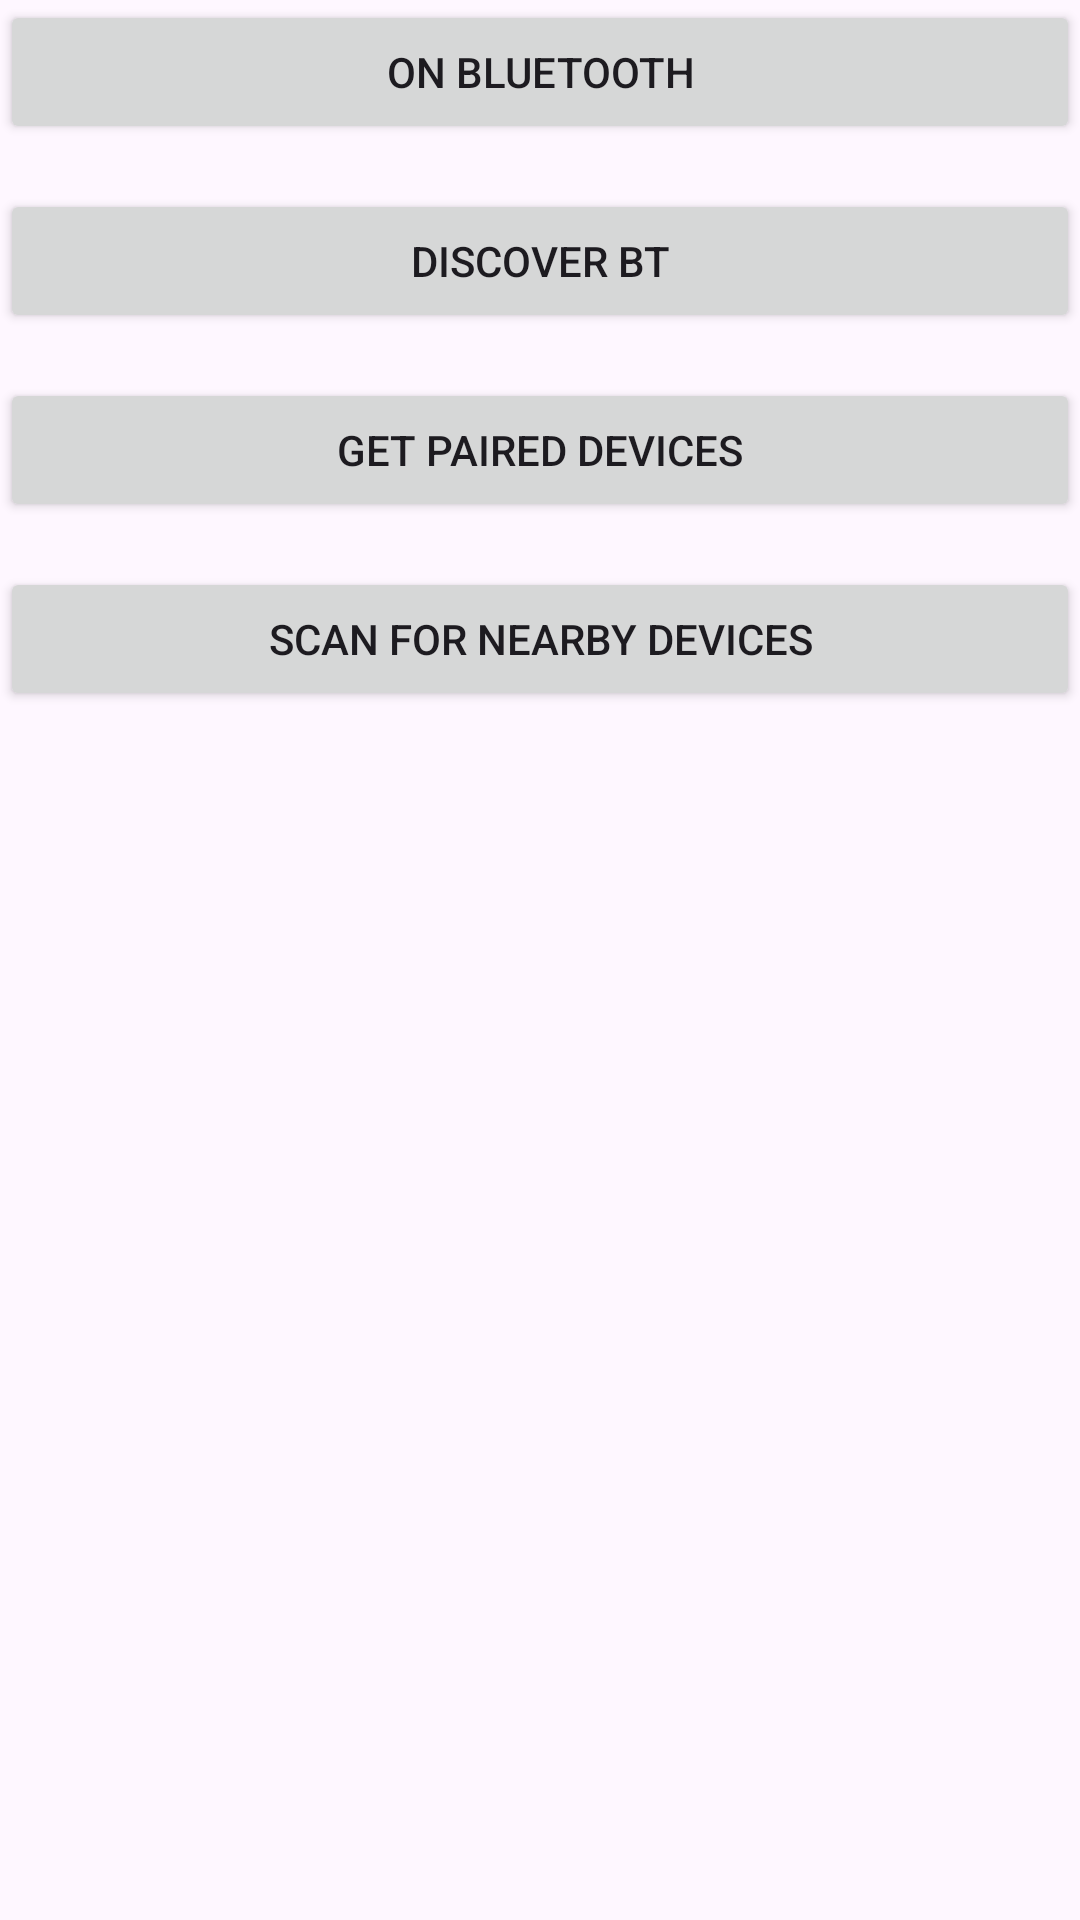

Produce the Android XML layout that renders to this screen, including the resource entries it uses.
<!-- AndroidManifest.xml: application theme Theme.BHDemo -->
<!-- res/layout/activity_bluetooth.xml -->
<?xml version="1.0" encoding="utf-8"?>
<LinearLayout xmlns:android="http://schemas.android.com/apk/res/android"
    xmlns:app="http://schemas.android.com/apk/res-auto"
    xmlns:tools="http://schemas.android.com/tools"
    android:layout_width="match_parent"
    android:layout_height="match_parent"
    tools:context=".BluetoothActivity"
    android:orientation="vertical"
    android:layout_margin="40dp">

    <Button
        android:id="@+id/onOffBT"
        android:layout_width="match_parent"
        android:layout_height="wrap_content"
        android:text="On Bluetooth"
        android:layout_gravity="center"
        android:layout_marginBottom="15dp"/>


    <Button
        android:id="@+id/discoverBT"
        android:layout_width="match_parent"
        android:layout_height="wrap_content"
        android:text="Discover BT"
        android:layout_gravity="center"
        android:layout_marginBottom="15dp"/>

    <Button
        android:id="@+id/pairedDevicesBT"
        android:layout_width="match_parent"
        android:layout_height="wrap_content"
        android:text="Get Paired Devices"
        android:layout_gravity="center"
        android:layout_marginBottom="15dp"/>

    <Button
        android:id="@+id/scanDevices"
        android:layout_width="match_parent"
        android:layout_height="wrap_content"
        android:text="Scan for Nearby Devices"
        android:layout_gravity="center"
        android:layout_marginBottom="15dp"/>
</LinearLayout>
<!-- resources referenced by this layout -->
<resources>
  <style name="Theme.BHDemo" parent="Base.Theme.BHDemo" />
  <style name="Base.Theme.BHDemo" parent="Theme.Material3.DayNight.NoActionBar">
          
          
      </style>
</resources>
